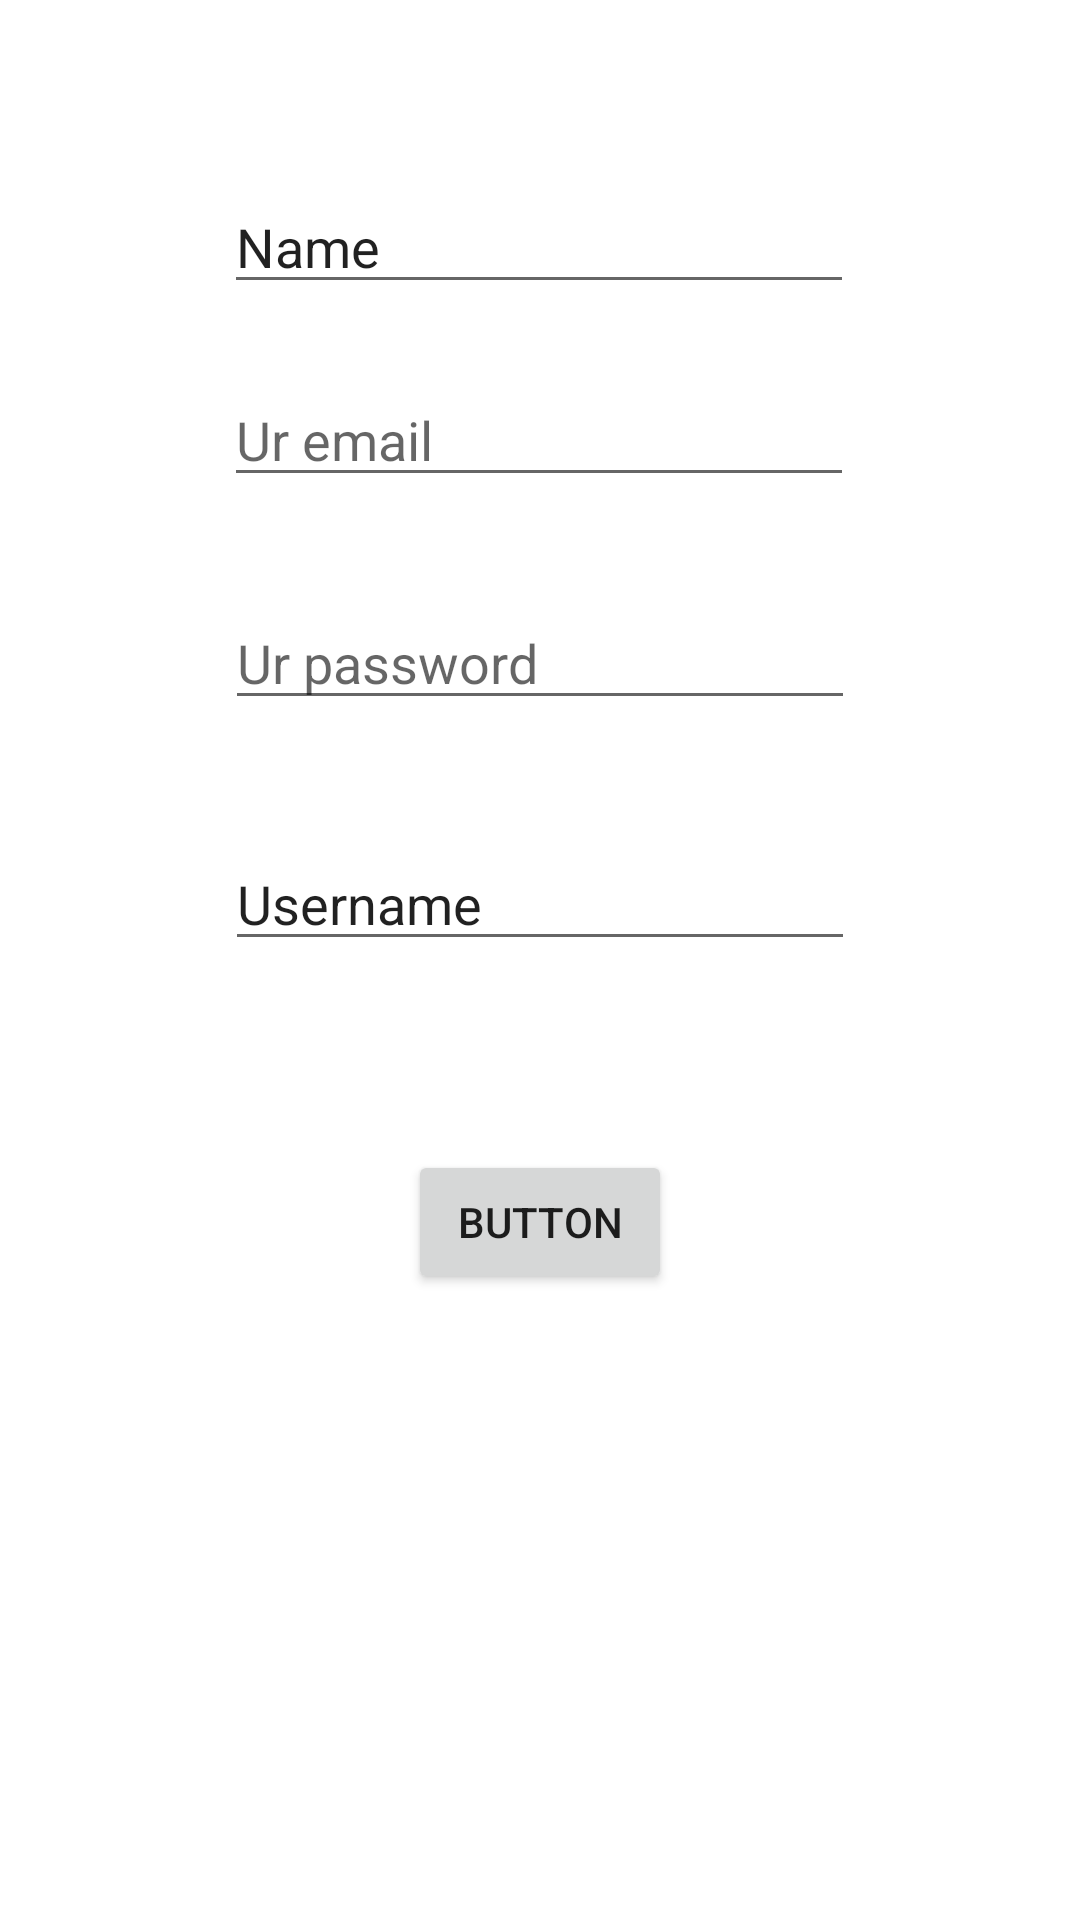

Write the Android layout XML for this screen, with the resource values it uses.
<!-- AndroidManifest.xml: application theme Theme.SiruisToolboxGoBrrr -->
<!-- res/layout/activity_signup.xml -->
<?xml version="1.0" encoding="utf-8"?>
<androidx.constraintlayout.widget.ConstraintLayout xmlns:android="http://schemas.android.com/apk/res/android"
    xmlns:app="http://schemas.android.com/apk/res-auto"
    xmlns:tools="http://schemas.android.com/tools"
    android:layout_width="match_parent"
    android:layout_height="match_parent"
    tools:context=".SignupActivity">

    <EditText
        android:id="@+id/etNameSignup"
        android:layout_width="wrap_content"
        android:layout_height="wrap_content"
        android:layout_marginTop="60dp"
        android:ems="10"
        android:inputType="textPersonName"
        android:text="Name"
        app:layout_constraintEnd_toEndOf="parent"
        app:layout_constraintHorizontal_bias="0.497"
        app:layout_constraintStart_toStartOf="parent"
        app:layout_constraintTop_toTopOf="parent" />

    <EditText
        android:id="@+id/etEmailSignup"
        android:layout_width="wrap_content"
        android:layout_height="wrap_content"
        android:layout_marginTop="23dp"
        android:ems="10"
        android:hint="Ur email"
        android:inputType="textEmailAddress"
        app:layout_constraintEnd_toEndOf="parent"
        app:layout_constraintHorizontal_bias="0.497"
        app:layout_constraintStart_toStartOf="parent"
        app:layout_constraintTop_toBottomOf="@+id/etNameSignup" />

    <EditText
        android:id="@+id/etPasswordSignup"
        android:layout_width="wrap_content"
        android:layout_height="wrap_content"
        android:layout_marginTop="33dp"
        android:ems="10"
        android:hint="Ur password"
        android:inputType="textPassword"
        app:layout_constraintEnd_toEndOf="parent"
        app:layout_constraintStart_toStartOf="parent"
        app:layout_constraintTop_toBottomOf="@+id/etEmailSignup" />

    <Button
        android:id="@+id/btGo"
        android:layout_width="wrap_content"
        android:layout_height="wrap_content"
        android:layout_marginTop="63dp"
        android:text="Button"
        app:layout_constraintEnd_toEndOf="parent"
        app:layout_constraintStart_toStartOf="parent"
        app:layout_constraintTop_toBottomOf="@+id/etUserName" />

    <EditText
        android:id="@+id/etUserName"
        android:layout_width="wrap_content"
        android:layout_height="wrap_content"
        android:layout_marginTop="39dp"
        android:ems="10"
        android:inputType="textPersonName"
        android:text="Username"
        app:layout_constraintEnd_toEndOf="parent"
        app:layout_constraintStart_toStartOf="parent"
        app:layout_constraintTop_toBottomOf="@+id/etPasswordSignup" />
</androidx.constraintlayout.widget.ConstraintLayout>
<!-- resources referenced by this layout -->
<resources>
  <style name="Theme.SiruisToolboxGoBrrr" parent="Theme.MaterialComponents.DayNight.DarkActionBar">
          
          <item name="colorPrimary">@color/purple_500</item>
          <item name="colorPrimaryVariant">@color/purple_700</item>
          <item name="colorOnPrimary">@color/white</item>
          
          <item name="colorSecondary">@color/teal_200</item>
          <item name="colorSecondaryVariant">@color/teal_700</item>
          <item name="colorOnSecondary">@color/black</item>
          
          <item name="android:statusBarColor" tools:targetApi="l">?attr/colorPrimaryVariant</item>
          
      </style>
  <!-- not gathered from this repository: default colours our renderer supplied (Android Studio template values) -->
  <color name="purple_500">#FF6200EE</color>
  <color name="purple_700">#FF3700B3</color>
  <color name="teal_200">#FF03DAC5</color>
  <color name="teal_700">#FF018786</color>
  <color name="black">#FF000000</color>
  <color name="white">#FFFFFFFF</color>
</resources>
